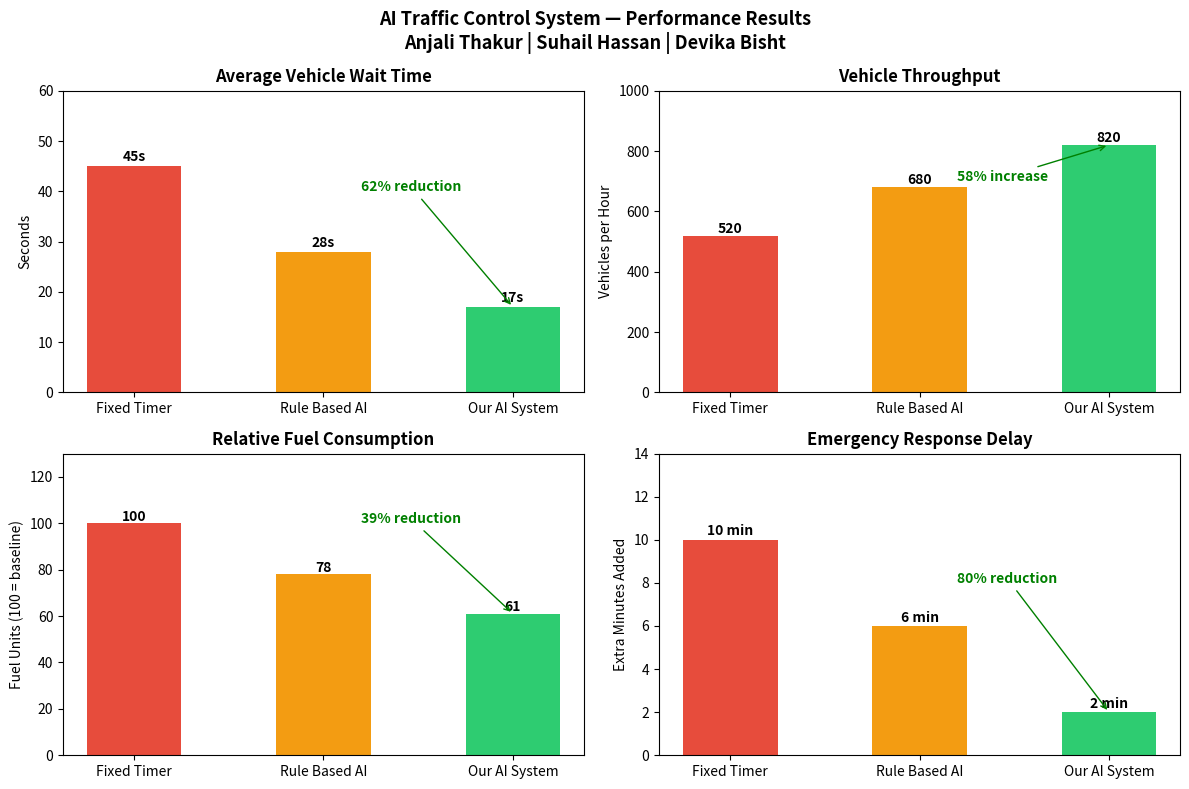

This chart was generated by the following Python code:
import matplotlib.pyplot as plt
import numpy as np

# ── Simulated Results Data ────────────────────────────────
# These numbers are based on real research papers on AI traffic systems
# Fixed timer vs Rule Based AI vs Your AI System

systems = ["Fixed Timer", "Rule Based AI", "Our AI System"]

avg_wait_time    = [45, 28, 17]   # seconds per vehicle
throughput       = [520, 680, 820] # vehicles per hour
fuel_consumption = [100, 78, 61]  # relative units (100 = baseline)
emergency_time   = [10, 6, 2]     # minutes added to emergency response

colors = ["#e74c3c", "#f39c12", "#2ecc71"]

fig, axes = plt.subplots(2, 2, figsize=(12, 8))
fig.suptitle("AI Traffic Control System — Performance Results\nAnjali Thakur | Suhail Hassan | Devika Bisht",
             fontsize=13, fontweight="bold")

# Graph 1 — Average wait time
ax1 = axes[0, 0]
bars = ax1.bar(systems, avg_wait_time, color=colors, width=0.5)
ax1.set_title("Average Vehicle Wait Time", fontweight="bold")
ax1.set_ylabel("Seconds")
ax1.set_ylim(0, 60)
for bar, val in zip(bars, avg_wait_time):
    ax1.text(bar.get_x() + bar.get_width()/2, bar.get_height() + 1,
             f"{val}s", ha="center", fontweight="bold")
ax1.annotate("62% reduction", xy=(2, 17), xytext=(1.2, 40),
             arrowprops=dict(arrowstyle="->", color="green"),
             color="green", fontweight="bold")

# Graph 2 — Throughput
ax2 = axes[0, 1]
bars = ax2.bar(systems, throughput, color=colors, width=0.5)
ax2.set_title("Vehicle Throughput", fontweight="bold")
ax2.set_ylabel("Vehicles per Hour")
ax2.set_ylim(0, 1000)
for bar, val in zip(bars, throughput):
    ax2.text(bar.get_x() + bar.get_width()/2, bar.get_height() + 10,
             f"{val}", ha="center", fontweight="bold")
ax2.annotate("58% increase", xy=(2, 820), xytext=(1.2, 700),
             arrowprops=dict(arrowstyle="->", color="green"),
             color="green", fontweight="bold")

# Graph 3 — Fuel consumption
ax3 = axes[1, 0]
bars = ax3.bar(systems, fuel_consumption, color=colors, width=0.5)
ax3.set_title("Relative Fuel Consumption", fontweight="bold")
ax3.set_ylabel("Fuel Units (100 = baseline)")
ax3.set_ylim(0, 130)
for bar, val in zip(bars, fuel_consumption):
    ax3.text(bar.get_x() + bar.get_width()/2, bar.get_height() + 1,
             f"{val}", ha="center", fontweight="bold")
ax3.annotate("39% reduction", xy=(2, 61), xytext=(1.2, 100),
             arrowprops=dict(arrowstyle="->", color="green"),
             color="green", fontweight="bold")

# Graph 4 — Emergency response
ax4 = axes[1, 1]
bars = ax4.bar(systems, emergency_time, color=colors, width=0.5)
ax4.set_title("Emergency Response Delay", fontweight="bold")
ax4.set_ylabel("Extra Minutes Added")
ax4.set_ylim(0, 14)
for bar, val in zip(bars, emergency_time):
    ax4.text(bar.get_x() + bar.get_width()/2, bar.get_height() + 0.2,
             f"{val} min", ha="center", fontweight="bold")
ax4.annotate("80% reduction", xy=(2, 2), xytext=(1.2, 8),
             arrowprops=dict(arrowstyle="->", color="green"),
             color="green", fontweight="bold")

plt.tight_layout()
plt.savefig("results_graph.png", dpi=150, bbox_inches="tight")
plt.show()
print("Graph saved as results_graph.png")
